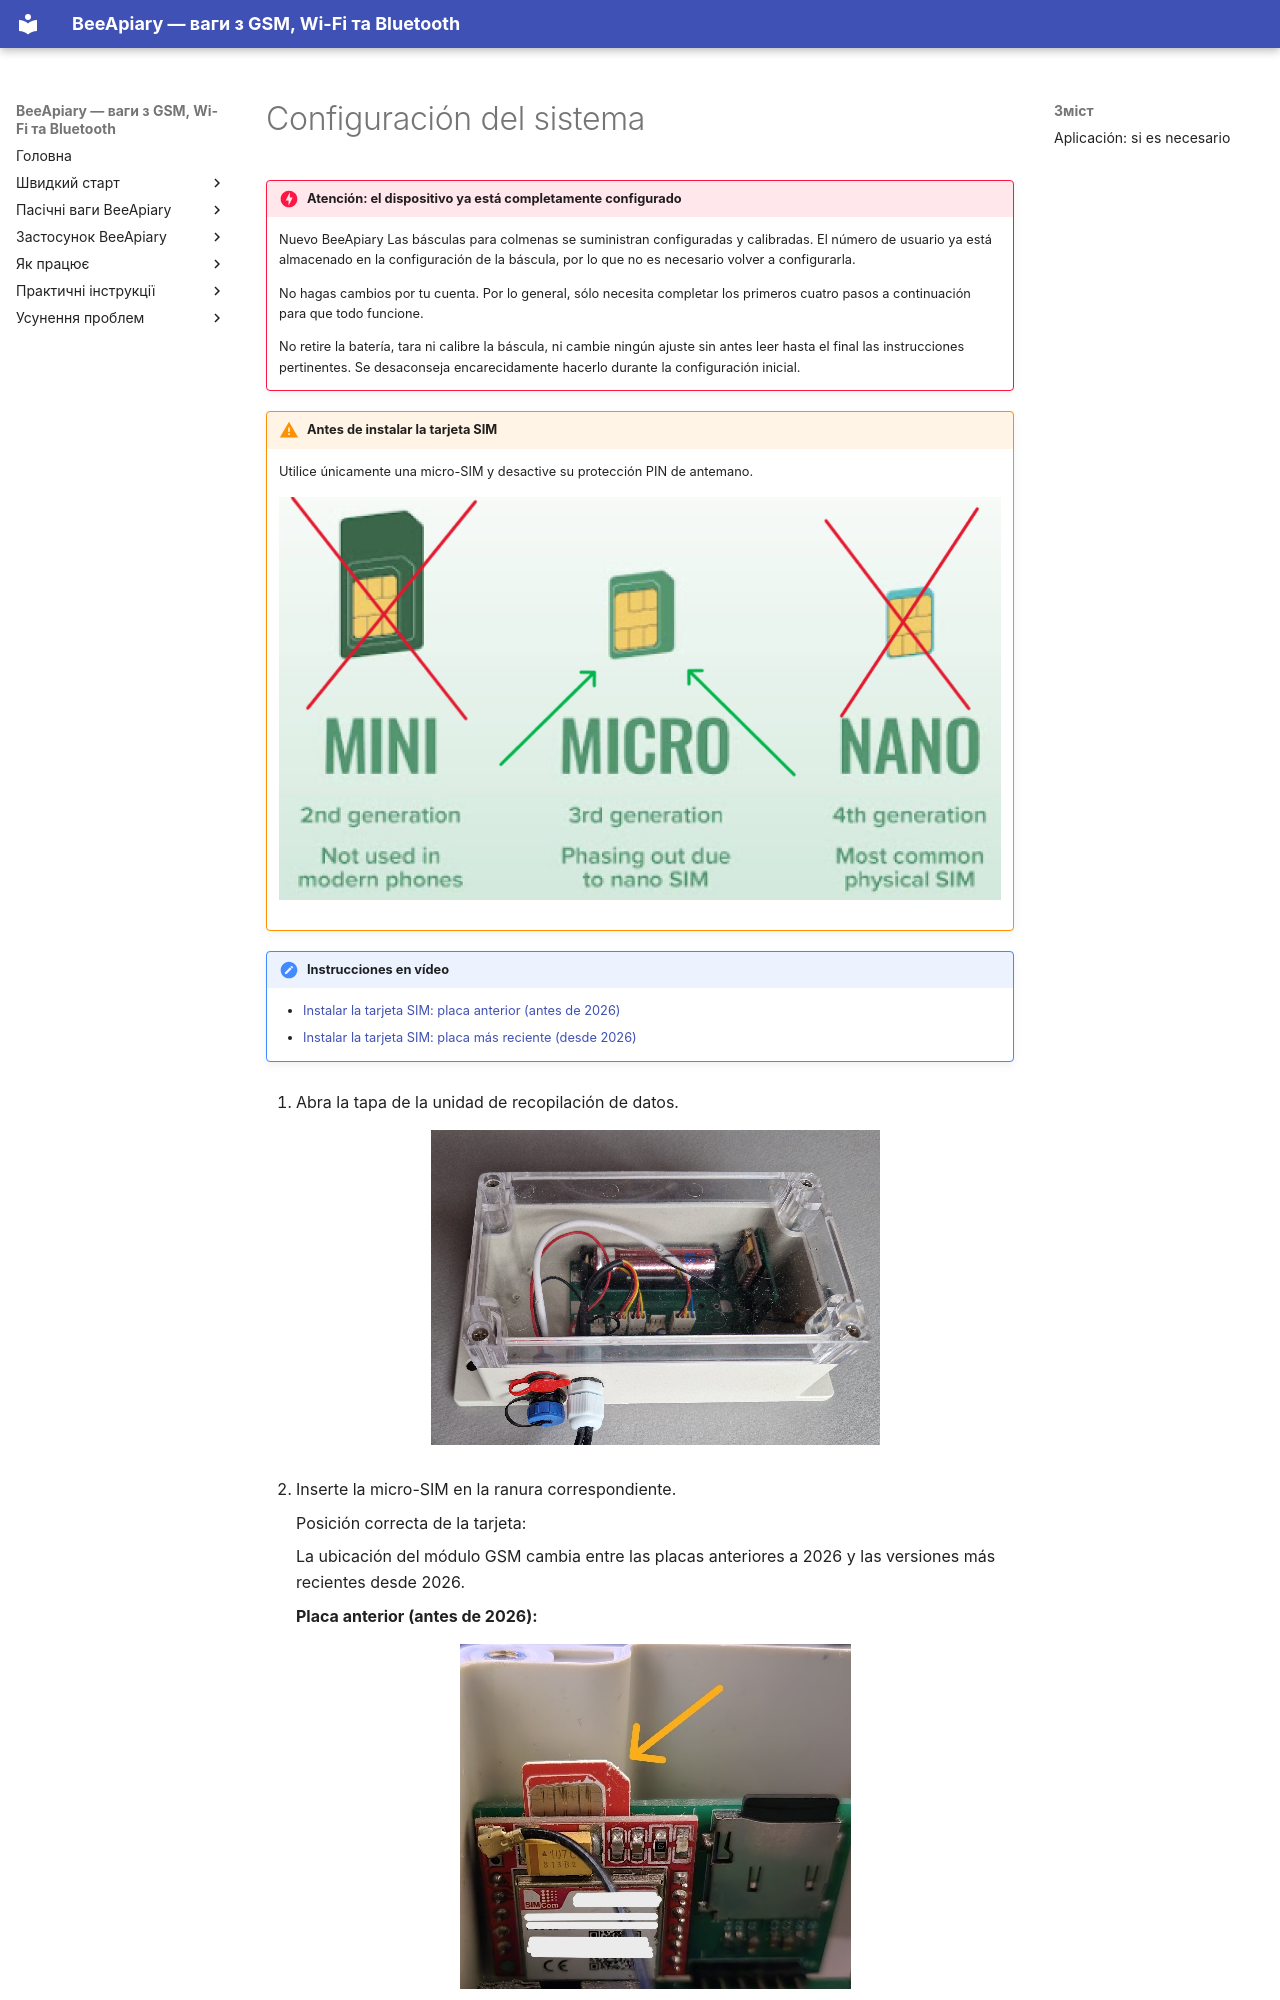

repository: Ivan-Bdgilko/BeeApiary_Docs · page: es/quick-start/full-system/index.html · generator: mkdocs

# Configuración del sistema

!!! danger "Atención: el dispositivo ya está completamente configurado"
    Nuevo BeeApiary Las básculas para colmenas se suministran configuradas y calibradas. El número de usuario ya está almacenado en la configuración de la báscula, por lo que no es necesario volver a configurarla.

    No hagas cambios por tu cuenta. Por lo general, sólo necesita completar los primeros cuatro pasos a continuación para que todo funcione.

    No retire la batería, tara ni calibre la báscula, ni cambie ningún ajuste sin antes leer hasta el final las instrucciones pertinentes. Se desaconseja encarecidamente hacerlo durante la configuración inicial.

!!! warning "Antes de instalar la tarjeta SIM"
    Utilice únicamente una micro-SIM y desactive su protección PIN de antemano.

    ![Comparación de formatos de tarjetas SIM](../../assets/es/quick-start/gsm/micro-sim-format-comparison.png){ .doc-photo }

!!! note "Instrucciones en vídeo"
    - [Instalar la tarjeta SIM: placa anterior (antes de 2026)](https://www.youtube.com/shorts/GF2KLso4DMo)
    - [Instalar la tarjeta SIM: placa más reciente (desde 2026)](https://www.youtube.com/watch?v=g_5MQBxkzY0)

1. Abra la tapa de la unidad de recopilación de datos.

    ![Unidad abierta de recogida de datos.](../../assets/common/device/installation/open-data-collection-unit.png){ .doc-photo }

2. Inserte la micro-SIM en la ranura correspondiente.

    Posición correcta de la tarjeta:

    La ubicación del módulo GSM cambia entre las placas anteriores a 2026 y las versiones más recientes desde 2026.

    **Placa anterior (antes de 2026):**

    ![Micro-SIM correctamente insertada](../../assets/common/device/installation/micro-sim-insertion-orientation.jpeg){ .doc-photo }

    **Placa más reciente (desde 2026):**

    ![Orientación de la micro-SIM en la placa más reciente](../../assets/common/device/installation/micro-sim-new-board-orientation.png){ .doc-photo }
